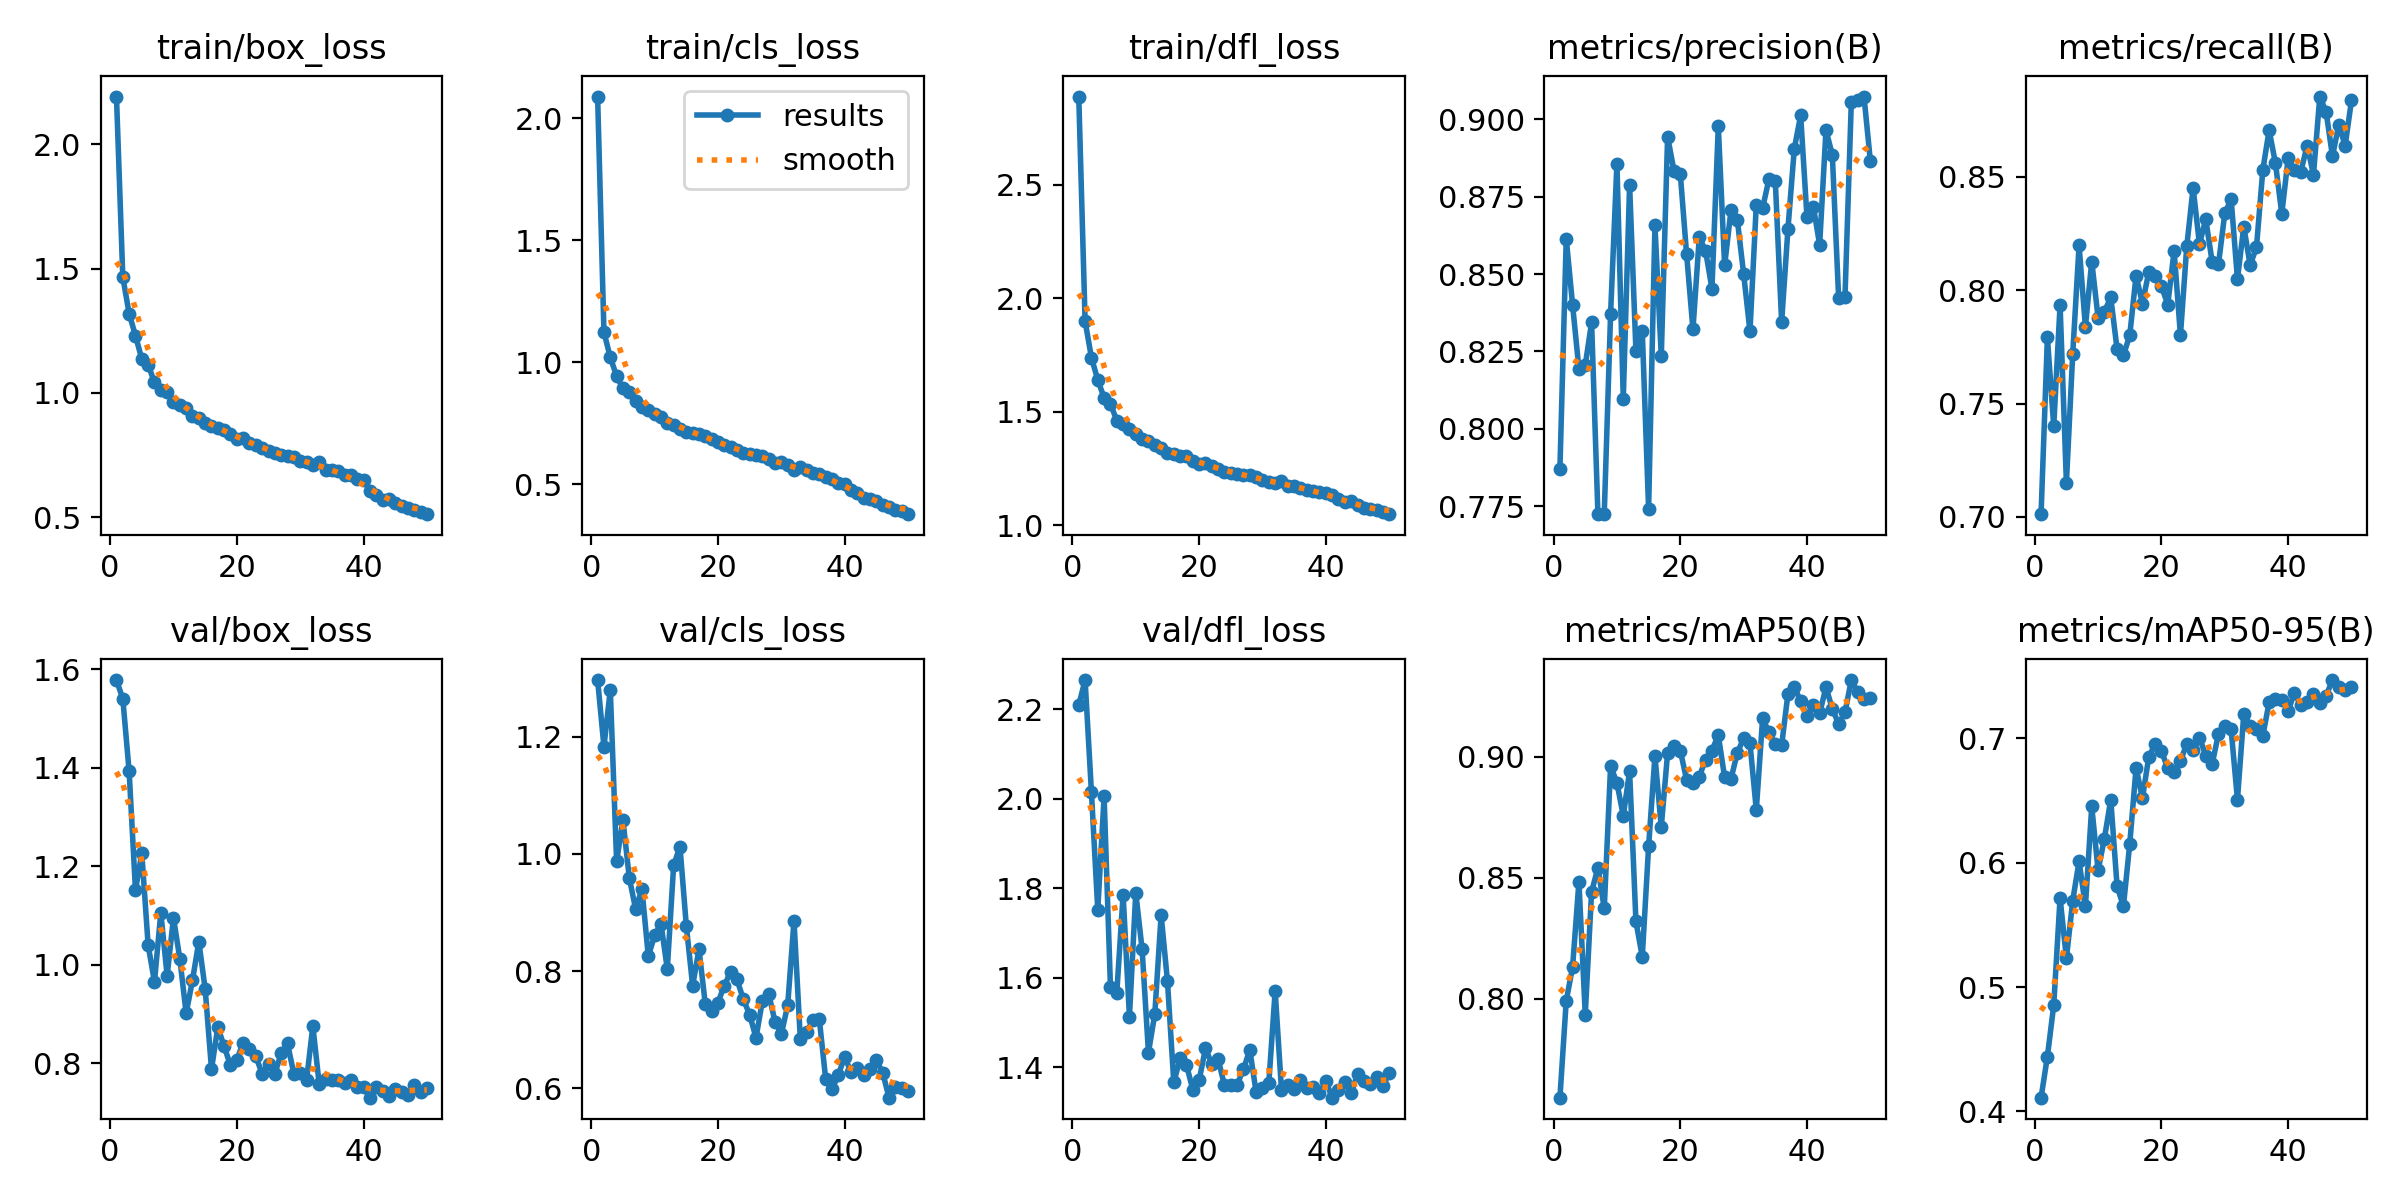

The data file committed next to this chart (first rows):
epoch, time, train/box_loss, train/cls_loss, train/dfl_loss, metrics/precision(B), metrics/recall(B), metrics/mAP50(B), metrics/mAP50-95(B), val/box_loss, val/cls_loss, val/dfl_loss, lr/pg0, lr/pg1, lr/pg2
1, 137.2, 2.192, 2.088, 2.888, 0.7871, 0.7012, 0.7593, 0.411, 1.578, 1.297, 2.209, 0.0006637, 0.0006637, 0.0006637
2, 271, 1.466, 1.123, 1.899, 0.8614, 0.7792, 0.7993, 0.4441, 1.54, 1.183, 2.265, 0.001304, 0.001304, 0.001304
3, 404.1, 1.319, 1.02, 1.739, 0.84, 0.7399, 0.8131, 0.4854, 1.393, 1.28, 2.014, 0.001918, 0.001918, 0.001918
4, 536.8, 1.23, 0.9433, 1.64, 0.8194, 0.7936, 0.8483, 0.5717, 1.152, 0.9874, 1.752, 0.001881, 0.001881, 0.001881
5, 669.3, 1.136, 0.8937, 1.562, 0.8206, 0.7152, 0.7936, 0.5232, 1.226, 1.058, 2.005, 0.001842, 0.001842, 0.001842
6, 801.5, 1.113, 0.8765, 1.536, 0.8344, 0.7721, 0.8442, 0.5696, 1.04, 0.9591, 1.58, 0.001802, 0.001802, 0.001802
7, 934.5, 1.042, 0.8433, 1.462, 0.7724, 0.8198, 0.8541, 0.6011, 0.9657, 0.906, 1.565, 0.001762, 0.001762, 0.001762
8, 1067, 1.013, 0.8184, 1.447, 0.7726, 0.7838, 0.8373, 0.5651, 1.106, 0.9398, 1.786, 0.001723, 0.001723, 0.001723
9, 1199, 1.003, 0.8034, 1.426, 0.8372, 0.8127, 0.8962, 0.6453, 0.978, 0.8253, 1.513, 0.001683, 0.001683, 0.001683
10, 1332, 0.9651, 0.7877, 1.402, 0.8857, 0.7879, 0.8891, 0.594, 1.096, 0.8608, 1.79, 0.001644, 0.001644, 0.001644
11, 1465, 0.9516, 0.7769, 1.38, 0.8097, 0.7906, 0.8756, 0.6195, 1.013, 0.8812, 1.663, 0.001604, 0.001604, 0.001604
12, 1597, 0.938, 0.7524, 1.372, 0.8788, 0.7969, 0.8939, 0.6508, 0.9017, 0.8035, 1.433, 0.001564, 0.001564, 0.001564
13, 1730, 0.9094, 0.7427, 1.352, 0.8252, 0.774, 0.832, 0.581, 0.9689, 0.9803, 1.518, 0.001525, 0.001525, 0.001525
14, 1862, 0.9007, 0.7276, 1.339, 0.8315, 0.7713, 0.8174, 0.565, 1.047, 1.012, 1.74, 0.001485, 0.001485, 0.001485
15, 1994, 0.8775, 0.716, 1.32, 0.7743, 0.7802, 0.8629, 0.6153, 0.9513, 0.8775, 1.592, 0.001446, 0.001446, 0.001446
16, 2127, 0.8666, 0.7108, 1.315, 0.8657, 0.8065, 0.9002, 0.6764, 0.7884, 0.7752, 1.366, 0.001406, 0.001406, 0.001406
17, 2259, 0.8593, 0.705, 1.307, 0.8234, 0.7941, 0.871, 0.652, 0.8738, 0.8371, 1.419, 0.001366, 0.001366, 0.001366
18, 2392, 0.8529, 0.6997, 1.304, 0.8944, 0.8081, 0.9015, 0.6851, 0.8345, 0.7436, 1.405, 0.001327, 0.001327, 0.001327
19, 2524, 0.836, 0.6863, 1.283, 0.8835, 0.8065, 0.9044, 0.6954, 0.7958, 0.7314, 1.35, 0.001287, 0.001287, 0.001287
20, 2657, 0.8166, 0.6726, 1.27, 0.8824, 0.8018, 0.9025, 0.69, 0.8076, 0.7463, 1.37, 0.001248, 0.001248, 0.001248
21, 2789, 0.8181, 0.6623, 1.277, 0.8564, 0.7937, 0.8904, 0.6759, 0.8423, 0.7754, 1.442, 0.001208, 0.001208, 0.001208
22, 2922, 0.7971, 0.6525, 1.262, 0.8321, 0.8173, 0.8892, 0.6729, 0.8293, 0.7987, 1.408, 0.001168, 0.001168, 0.001168
23, 3055, 0.7927, 0.6416, 1.248, 0.8619, 0.7802, 0.8918, 0.6817, 0.8144, 0.7858, 1.418, 0.001129, 0.001129, 0.001129
24, 3187, 0.7768, 0.6272, 1.235, 0.8574, 0.8194, 0.8987, 0.6958, 0.7788, 0.7521, 1.359, 0.001089, 0.001089, 0.001089
25, 3320, 0.7668, 0.6235, 1.232, 0.8453, 0.8452, 0.9024, 0.6904, 0.7978, 0.7257, 1.361, 0.00105, 0.00105, 0.00105
26, 3452, 0.7584, 0.6201, 1.228, 0.8978, 0.8204, 0.9088, 0.7008, 0.7788, 0.6863, 1.361, 0.00101, 0.00101, 0.00101
27, 3585, 0.7517, 0.6171, 1.221, 0.8528, 0.8313, 0.8914, 0.6863, 0.8208, 0.7484, 1.396, 0.0009704, 0.0009704, 0.0009704
28, 3718, 0.7476, 0.6051, 1.221, 0.8706, 0.8127, 0.8908, 0.6794, 0.8406, 0.7615, 1.439, 0.0009308, 0.0009308, 0.0009308
29, 3850, 0.7418, 0.5884, 1.214, 0.8676, 0.8114, 0.9015, 0.7035, 0.7789, 0.714, 1.344, 0.0008912, 0.0008912, 0.0008912
30, 3983, 0.7272, 0.5914, 1.198, 0.8501, 0.8339, 0.9075, 0.7099, 0.7808, 0.6926, 1.354, 0.0008516, 0.0008516, 0.0008516
31, 4116, 0.7222, 0.5781, 1.192, 0.8315, 0.8402, 0.9055, 0.7073, 0.7655, 0.7415, 1.365, 0.000812, 0.000812, 0.000812
32, 4250, 0.7087, 0.5608, 1.185, 0.8724, 0.805, 0.878, 0.6508, 0.8759, 0.8859, 1.57, 0.0007724, 0.0007724, 0.0007724
33, 4382, 0.7239, 0.5693, 1.196, 0.8713, 0.8281, 0.9158, 0.7198, 0.7582, 0.6841, 1.349, 0.0007328, 0.0007328, 0.0007328
34, 4515, 0.691, 0.5579, 1.172, 0.8807, 0.8112, 0.91, 0.7102, 0.7689, 0.6956, 1.36, 0.0006932, 0.0006932, 0.0006932
35, 4648, 0.6904, 0.5471, 1.175, 0.88, 0.8189, 0.9052, 0.7079, 0.7659, 0.7169, 1.351, 0.0006536, 0.0006536, 0.0006536
36, 4780, 0.6852, 0.544, 1.166, 0.8345, 0.8529, 0.9046, 0.7021, 0.7669, 0.7176, 1.372, 0.000614, 0.000614, 0.000614
37, 4915, 0.6714, 0.5309, 1.156, 0.8647, 0.8706, 0.9259, 0.7291, 0.7609, 0.6158, 1.354, 0.0005744, 0.0005744, 0.0005744
38, 5048, 0.6721, 0.5235, 1.154, 0.8905, 0.856, 0.9287, 0.732, 0.7665, 0.5983, 1.356, 0.0005348, 0.0005348, 0.0005348
39, 5181, 0.6529, 0.5042, 1.148, 0.9013, 0.8338, 0.9228, 0.7313, 0.7514, 0.623, 1.343, 0.0004952, 0.0004952, 0.0004952
40, 5313, 0.6489, 0.503, 1.143, 0.8684, 0.8582, 0.9165, 0.7223, 0.7525, 0.654, 1.369, 0.0004556, 0.0004556, 0.0004556
41, 5442, 0.6075, 0.4779, 1.136, 0.8718, 0.8529, 0.9212, 0.7367, 0.7305, 0.6276, 1.332, 0.000416, 0.000416, 0.000416
42, 5570, 0.5885, 0.4652, 1.114, 0.8595, 0.8523, 0.9178, 0.7268, 0.7523, 0.6344, 1.348, 0.0003764, 0.0003764, 0.0003764
43, 5698, 0.5679, 0.4454, 1.101, 0.8965, 0.8638, 0.9286, 0.7295, 0.7442, 0.6219, 1.368, 0.0003368, 0.0003368, 0.0003368
44, 5827, 0.5739, 0.4405, 1.107, 0.8885, 0.851, 0.9196, 0.7356, 0.7349, 0.633, 1.341, 0.0002972, 0.0002972, 0.0002972
45, 5955, 0.5577, 0.433, 1.089, 0.8422, 0.8854, 0.9135, 0.7289, 0.7485, 0.6478, 1.385, 0.0002576, 0.0002576, 0.0002576
46, 6083, 0.544, 0.4173, 1.076, 0.8426, 0.8786, 0.9182, 0.7346, 0.7424, 0.6269, 1.369, 0.000218, 0.000218, 0.000218
47, 6212, 0.5375, 0.4069, 1.072, 0.9058, 0.8591, 0.9315, 0.747, 0.7363, 0.5841, 1.362, 0.0001784, 0.0001784, 0.0001784
48, 6340, 0.5304, 0.3954, 1.069, 0.9062, 0.8731, 0.9266, 0.7411, 0.7557, 0.6021, 1.379, 0.0001388, 0.0001388, 0.0001388
49, 6468, 0.5211, 0.3927, 1.061, 0.9073, 0.8638, 0.9237, 0.7389, 0.741, 0.5998, 1.357, 9.92e-05, 9.92e-05, 9.92e-05
50, 6596, 0.5127, 0.3779, 1.05, 0.8866, 0.8837, 0.9241, 0.7418, 0.751, 0.5954, 1.387, 5.96e-05, 5.96e-05, 5.96e-05
